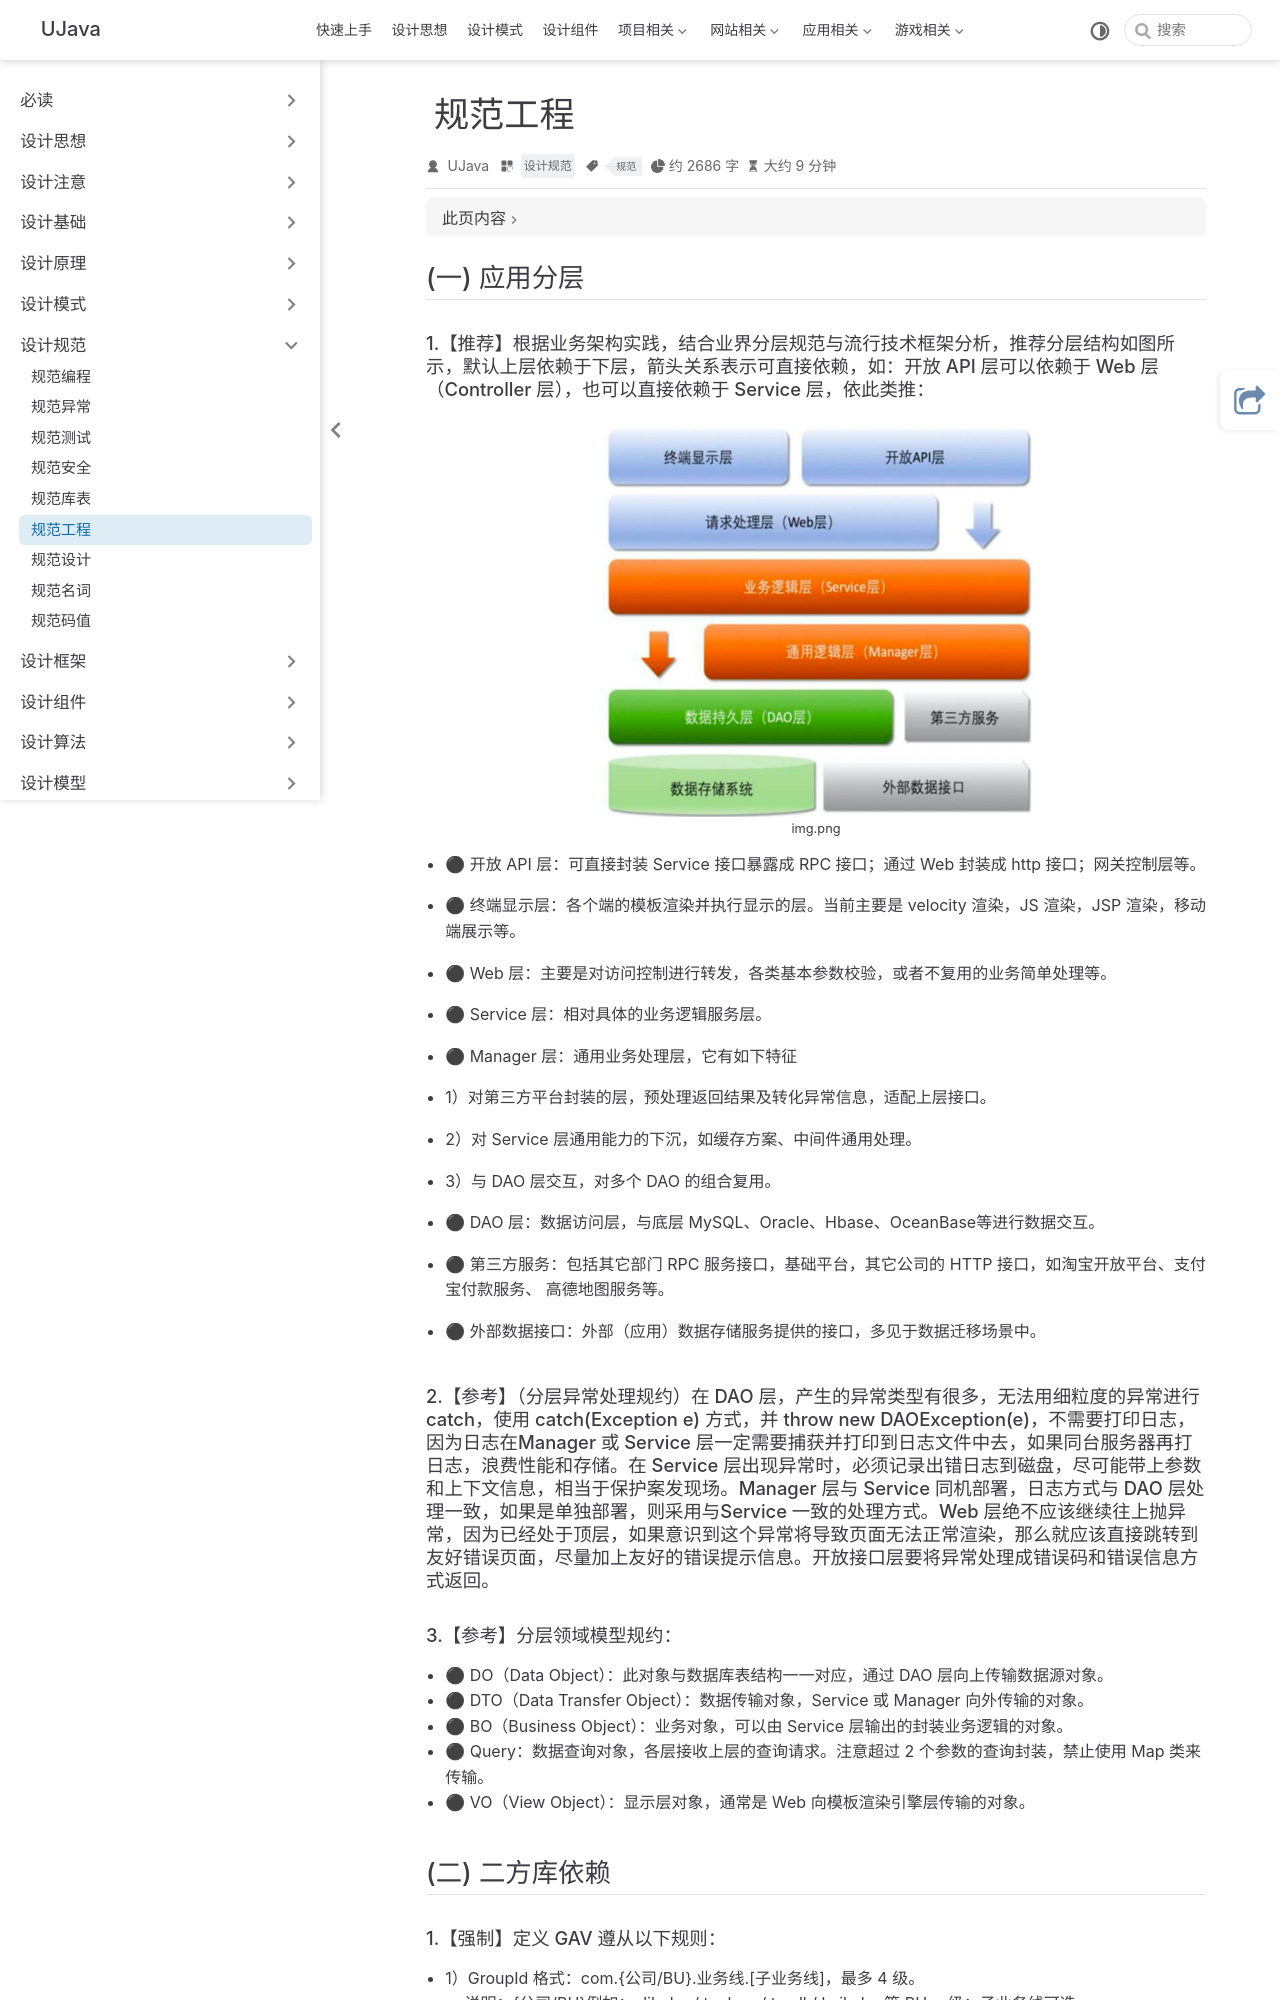

repository: yangchunjian/ujava · page: standard/project.html · generator: jekyll

---
title: 规范工程
icon: laptop-code
category:
  - 设计规范
tag:
  - 规范

---

## (一) 应用分层
#### 1.【推荐】根据业务架构实践，结合业界分层规范与流行技术框架分析，推荐分层结构如图所示，默认上层依赖于下层，箭头关系表示可直接依赖，如：开放 API 层可以依赖于 Web 层（Controller 层），也可以直接依赖于 Service 层，依此类推：
![img.png](img.png)
* ⚫ 开放 API 层：可直接封装 Service 接口暴露成 RPC 接口；通过 Web 封装成 http 接口；网关控制层等。 
* ⚫ 终端显示层：各个端的模板渲染并执行显示的层。当前主要是 velocity 渲染，JS 渲染，JSP 渲染，移动端展示等。 
* ⚫ Web 层：主要是对访问控制进行转发，各类基本参数校验，或者不复用的业务简单处理等。 
* ⚫ Service 层：相对具体的业务逻辑服务层。 
* ⚫ Manager 层：通用业务处理层，它有如下特征

* 1）对第三方平台封装的层，预处理返回结果及转化异常信息，适配上层接口。
* 2）对 Service 层通用能力的下沉，如缓存方案、中间件通用处理。
* 3）与 DAO 层交互，对多个 DAO 的组合复用。

* ⚫ DAO 层：数据访问层，与底层 MySQL、Oracle、Hbase、OceanBase等进行数据交互。 
* ⚫ 第三方服务：包括其它部门 RPC 服务接口，基础平台，其它公司的 HTTP 接口，如淘宝开放平台、支付宝付款服务、 高德地图服务等。 
* ⚫ 外部数据接口：外部（应用）数据存储服务提供的接口，多见于数据迁移场景中。
#### 2.【参考】（分层异常处理规约）在 DAO 层，产生的异常类型有很多，无法用细粒度的异常进行 catch，使用 catch(Exception e) 方式，并 throw new DAOException(e)，不需要打印日志，因为日志在Manager 或 Service 层一定需要捕获并打印到日志文件中去，如果同台服务器再打日志，浪费性能和存储。在 Service 层出现异常时，必须记录出错日志到磁盘，尽可能带上参数和上下文信息，相当于保护案发现场。Manager 层与 Service 同机部署，日志方式与 DAO 层处理一致，如果是单独部署，则采用与Service 一致的处理方式。Web 层绝不应该继续往上抛异常，因为已经处于顶层，如果意识到这个异常将导致页面无法正常渲染，那么就应该直接跳转到友好错误页面，尽量加上友好的错误提示信息。开放接口层要将异常处理成错误码和错误信息方式返回。
#### 3.【参考】分层领域模型规约：
* ⚫ DO（Data Object）：此对象与数据库表结构一一对应，通过 DAO 层向上传输数据源对象。 
* ⚫ DTO（Data Transfer Object）：数据传输对象，Service 或 Manager 向外传输的对象。
* ⚫ BO（Business Object）：业务对象，可以由 Service 层输出的封装业务逻辑的对象。 
* ⚫ Query：数据查询对象，各层接收上层的查询请求。注意超过 2 个参数的查询封装，禁止使用 Map 类来传输。 
* ⚫ VO（View Object）：显示层对象，通常是 Web 向模板渲染引擎层传输的对象。 

## (二) 二方库依赖
